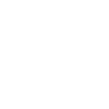
t = 0.00 s
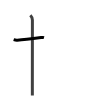
t = 1.75 s
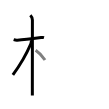
t = 3.50 s
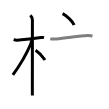
t = 5.50 s
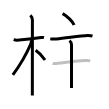
t = 7.25 s
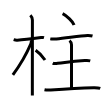
t = 9.00 s

The animated SVG that drew these frames (rendered in a browser with its animation timeline set to each time). Animation: 9 SMIL elements (animate=9); one cycle of 9.00 s.

<svg width="109px" height="109px" viewBox="0 0 px 109px" xmlns="http://www.w3.org/2000/svg" xmlns:xlink="http://www.w3.org/1999/xlink" xml:space="preserve" version="1.1"  baseProfile="full">
<path d="M13.65,39.67c1.1,0.33,2.59,0.54,3.58,0.49c5.39-0.29,16.96-1.67,23.82-2.58c0.99-0.13,2.33-0.18,2.96,0" style="fill:none;stroke:black;stroke-width:3;opacity:0">
  <animate attributeType="CSS" attributeName="opacity" from="0" to="1" begin="0s" dur="1s" repeatCount="Indefinite" fill="freeze" />
</path>
<path d="M30.36,15.25c1.13,1.13,2.04,3,2.04,4.67c0,0.81-0.04,48.97-0.05,68.45c0,3.35,0,5.86,0,7.12" style="fill:none;stroke:black;stroke-width:3;opacity:0">
  <animate attributeType="CSS" attributeName="opacity" from="0" to="1" begin="1s" dur="1s" repeatCount="Indefinite" fill="freeze" />
</path>
<path d="M31.44,40.28c0,0.97-0.38,3-0.69,3.72c-5.5,12.83-9,18.92-17.89,30.84" style="fill:none;stroke:black;stroke-width:3;opacity:0">
  <animate attributeType="CSS" attributeName="opacity" from="0" to="1" begin="2s" dur="1s" repeatCount="Indefinite" fill="freeze" />
</path>
<path d="M35.62,50.25c2.16,1.43,7.55,6.97,9.38,9.75" style="fill:none;stroke:black;stroke-width:3;opacity:0">
  <animate attributeType="CSS" attributeName="opacity" from="0" to="1" begin="3s" dur="1s" repeatCount="Indefinite" fill="freeze" />
</path>
<path d="M62.62,13.62c4.2,2.11,10.38,8.05,11.43,11.34" style="fill:none;stroke:black;stroke-width:3;opacity:0">
  <animate attributeType="CSS" attributeName="opacity" from="0" to="1" begin="4s" dur="1s" repeatCount="Indefinite" fill="freeze" />
</path>
<path d="M50.25,38.86c1.84,0.27,4.96,0.13,6.14,0.03c10.24-0.89,23.86-3.26,31.19-3.43c1.8-0.04,3.43,0.1,4.92,0.5" style="fill:none;stroke:black;stroke-width:3;opacity:0">
  <animate attributeType="CSS" attributeName="opacity" from="0" to="1" begin="5s" dur="1s" repeatCount="Indefinite" fill="freeze" />
</path>
<path d="M69.5,40.58c1.5,1.17,2,2.55,2,4.25c0,6.41,0,35.67,0,43.17" style="fill:none;stroke:black;stroke-width:3;opacity:0">
  <animate attributeType="CSS" attributeName="opacity" from="0" to="1" begin="6s" dur="1s" repeatCount="Indefinite" fill="freeze" />
</path>
<path d="M52.75,63.07c0.94,0.52,4.04,0.34,5,0.23c11.5-1.3,14.08-1.82,27-2.68c1.17-0.08,3.75-0.21,5.5,0.25" style="fill:none;stroke:black;stroke-width:3;opacity:0">
  <animate attributeType="CSS" attributeName="opacity" from="0" to="1" begin="7s" dur="1s" repeatCount="Indefinite" fill="freeze" />
</path>
<path d="M44.5,89.76c1.75,0.37,3.87,0.43,6.25,0.25c12.12-0.89,31-2.01,42.75-2.3c2.5-0.06,5.5,0.24,6.75,0.69" style="fill:none;stroke:black;stroke-width:3;opacity:0">
  <animate attributeType="CSS" attributeName="opacity" from="0" to="1" begin="8s" dur="1s" repeatCount="Indefinite" fill="freeze" />
</path>
</svg>
